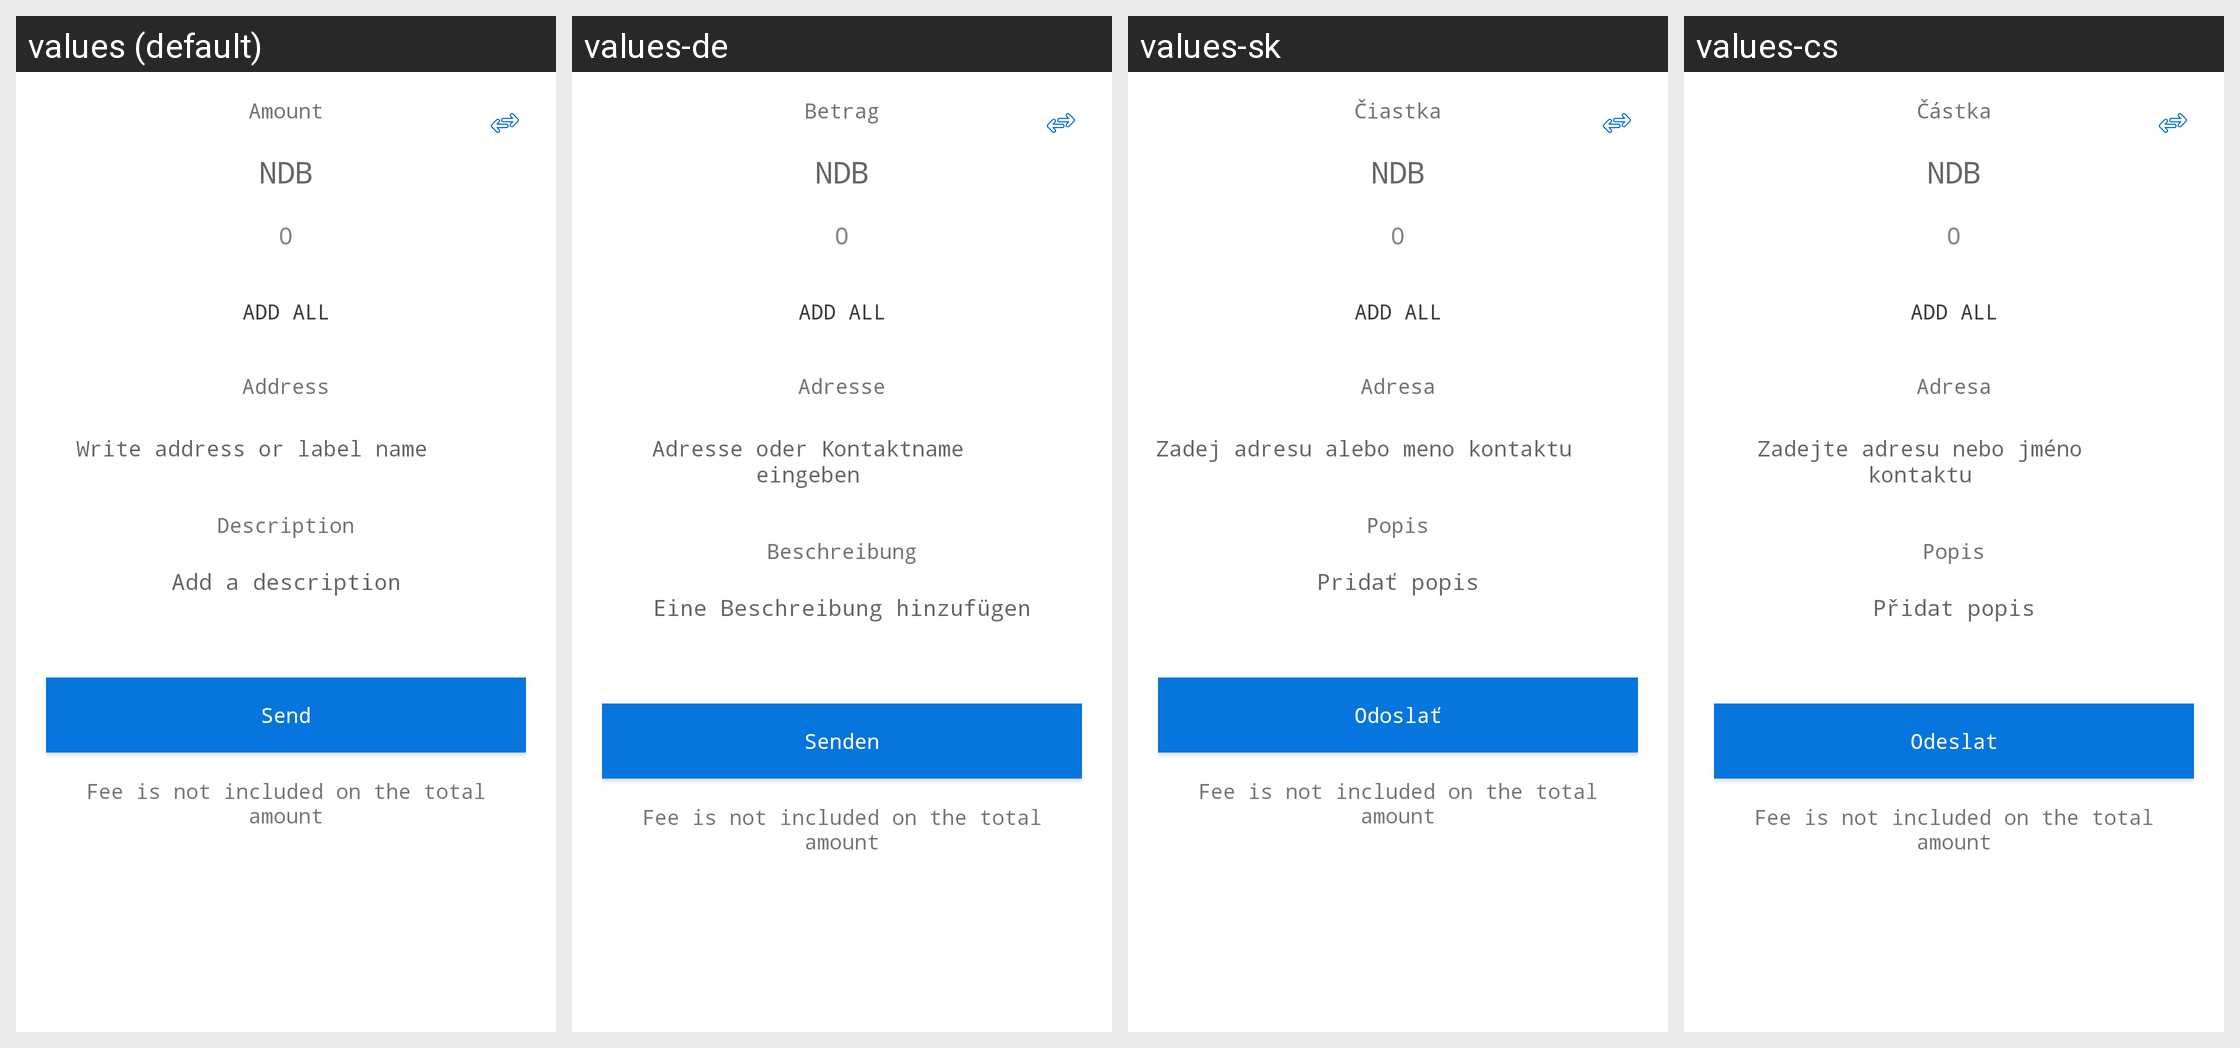

Translations of the strings shown on this Android screen, per locale in the grid:
Android screen res/layout/fragment_transaction_send.xml rendered under 4 locales, left to right: values (default), values-de, values-sk, values-cs. Device: Nexus 5 (rendered at 1080×1920; each locale shown at half size, 540×960, under a caption strip naming it); theme AppTheme.
Other locales in the repository, not shown: values-es, values-fi, values-fr, values-ko, values-nl, values-pt.
Strings drawn on this screen, with the default value and each locale's value (text and hints the layout hard-codes, and strings that could not be matched under every locale, appear in the picture but are not listed):

title_amount
  values: Amount
  values-de: Betrag
  values-sk: Čiastka
  values-cs: Částka

set_amount_piv
  values: NDB
  values-de: NDB  [not translated; the default value is used]
  values-sk: NDB  [not translated; the default value is used]
  values-cs: NDB  [not translated; the default value is used]

add_all
  values: ADD ALL
  values-de: ADD ALL  [not translated; the default value is used]
  values-sk: ADD ALL  [not translated; the default value is used]
  values-cs: ADD ALL  [not translated; the default value is used]

title_address
  values: Address
  values-de: Adresse
  values-sk: Adresa
  values-cs: Adresa

set_address
  values: Write address or label name
  values-de: Adresse oder Kontaktname eingeben
  values-sk: Zadej adresu alebo meno kontaktu
  values-cs: Zadejte adresu nebo jméno kontaktu

title_description
  values: Description
  values-de: Beschreibung
  values-sk: Popis
  values-cs: Popis

set_description
  values: Add a description
  values-de: Eine Beschreibung hinzufügen
  values-sk: Pridať popis
  values-cs: Přidat popis

btn_send
  values: Send
  values-de: Senden
  values-sk: Odoslať
  values-cs: Odeslat

fee_included
  values: Fee is not included on the total amount
  values-de: Fee is not included on the total amount  [not translated; the default value is used]
  values-sk: Fee is not included on the total amount  [not translated; the default value is used]
  values-cs: Fee is not included on the total amount  [not translated; the default value is used]
